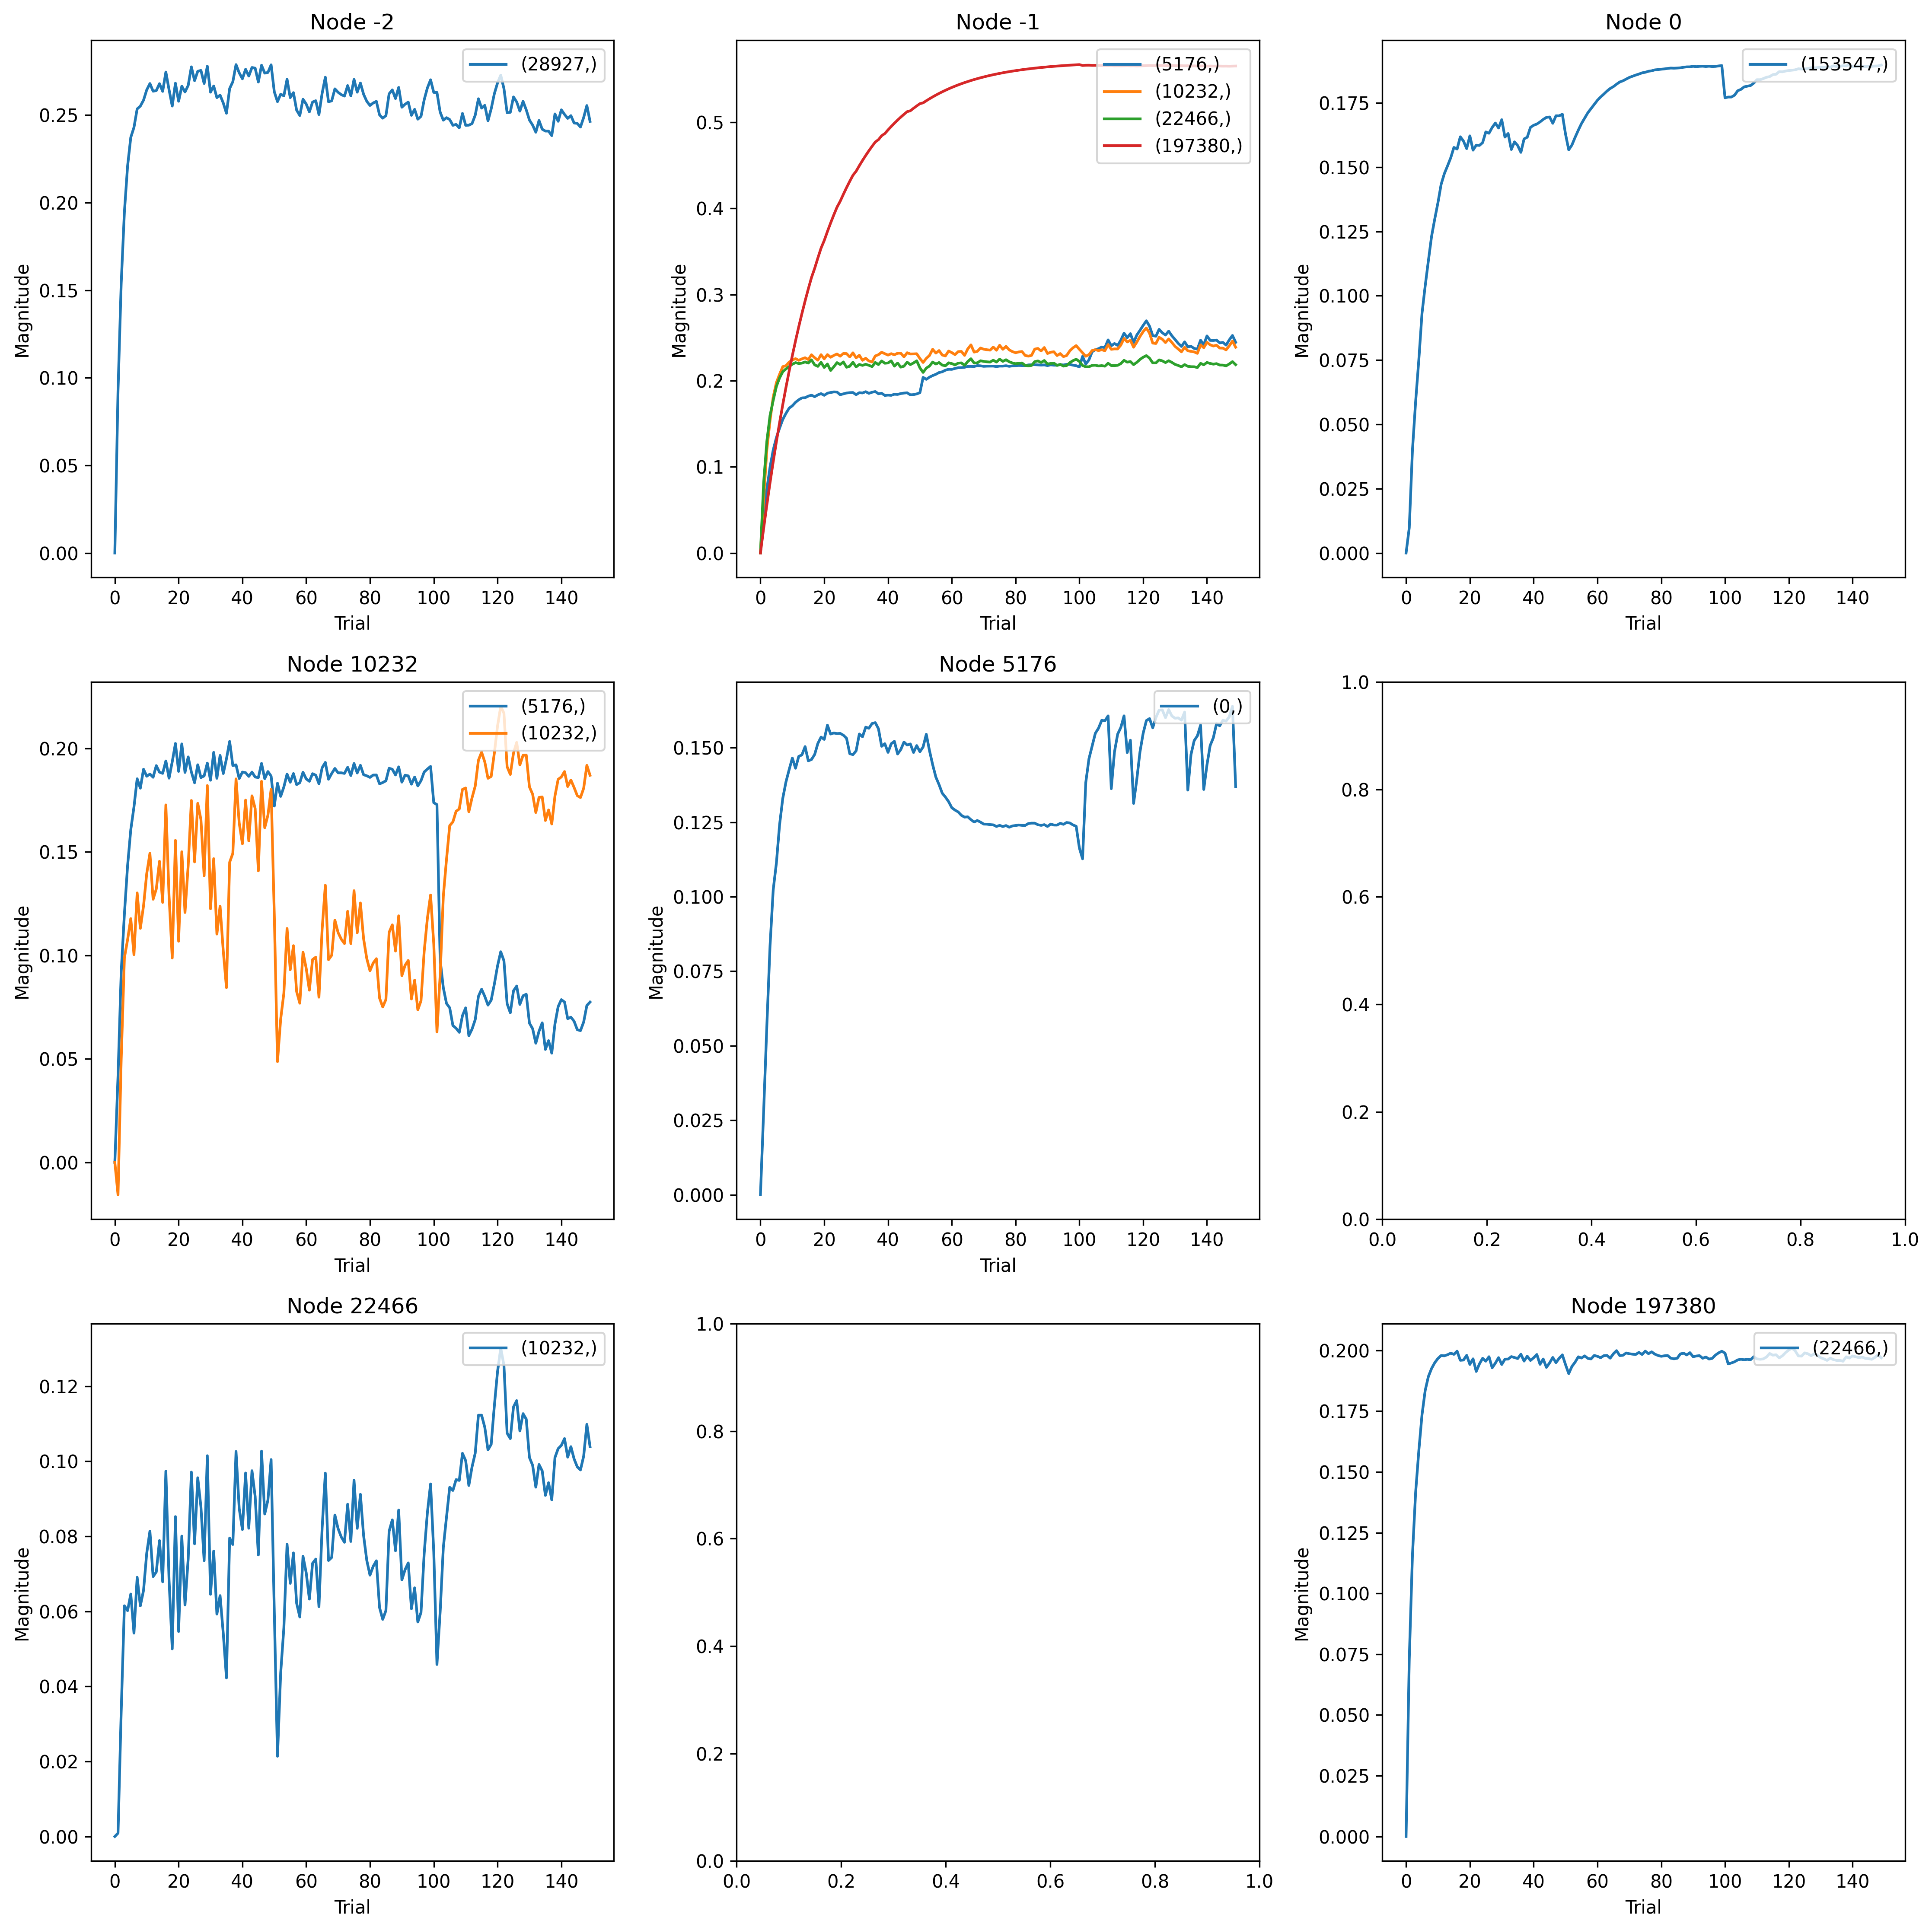

Source data for this figure (header and first rows):
, trial, prior_node, posterior_node, weight
0, 0, 5176, 0, 0.0
1, 1, 5176, 0, 0.02793
2, 2, 5176, 0, 0.05659
3, 3, 5176, 0, 0.08346
4, 4, 5176, 0, 0.1023
5, 5, 5176, 0, 0.1113
6, 6, 5176, 0, 0.1242
7, 7, 5176, 0, 0.133
8, 8, 5176, 0, 0.1385
9, 9, 5176, 0, 0.1427
10, 10, 5176, 0, 0.1466
11, 11, 5176, 0, 0.1431
12, 12, 5176, 0, 0.1471
13, 13, 5176, 0, 0.1476
14, 14, 5176, 0, 0.1504
15, 15, 5176, 0, 0.1456
16, 16, 5176, 0, 0.146
17, 17, 5176, 0, 0.1477
18, 18, 5176, 0, 0.1515
19, 19, 5176, 0, 0.1536
20, 20, 5176, 0, 0.1528
21, 21, 5176, 0, 0.1576
22, 22, 5176, 0, 0.1546
23, 23, 5176, 0, 0.155
24, 24, 5176, 0, 0.1547
25, 25, 5176, 0, 0.1548
26, 26, 5176, 0, 0.1542
27, 27, 5176, 0, 0.1532
28, 28, 5176, 0, 0.148
29, 29, 5176, 0, 0.1477
30, 30, 5176, 0, 0.149
31, 31, 5176, 0, 0.1546
32, 32, 5176, 0, 0.1537
33, 33, 5176, 0, 0.1569
34, 34, 5176, 0, 0.1565
35, 35, 5176, 0, 0.1581
36, 36, 5176, 0, 0.1584
37, 37, 5176, 0, 0.1564
38, 38, 5176, 0, 0.1505
39, 39, 5176, 0, 0.1514
40, 40, 5176, 0, 0.1485
41, 41, 5176, 0, 0.1513
42, 42, 5176, 0, 0.1522
43, 43, 5176, 0, 0.1479
44, 44, 5176, 0, 0.1494
45, 45, 5176, 0, 0.1519
46, 46, 5176, 0, 0.1509
47, 47, 5176, 0, 0.1513
48, 48, 5176, 0, 0.1484
49, 49, 5176, 0, 0.1507
50, 50, 5176, 0, 0.1487
51, 51, 5176, 0, 0.1503
52, 52, 5176, 0, 0.1545
53, 53, 5176, 0, 0.149
54, 54, 5176, 0, 0.1443
55, 55, 5176, 0, 0.1401
56, 56, 5176, 0, 0.1376
57, 57, 5176, 0, 0.1348
58, 58, 5176, 0, 0.1334
59, 59, 5176, 0, 0.1319
... 1,590 more rows
